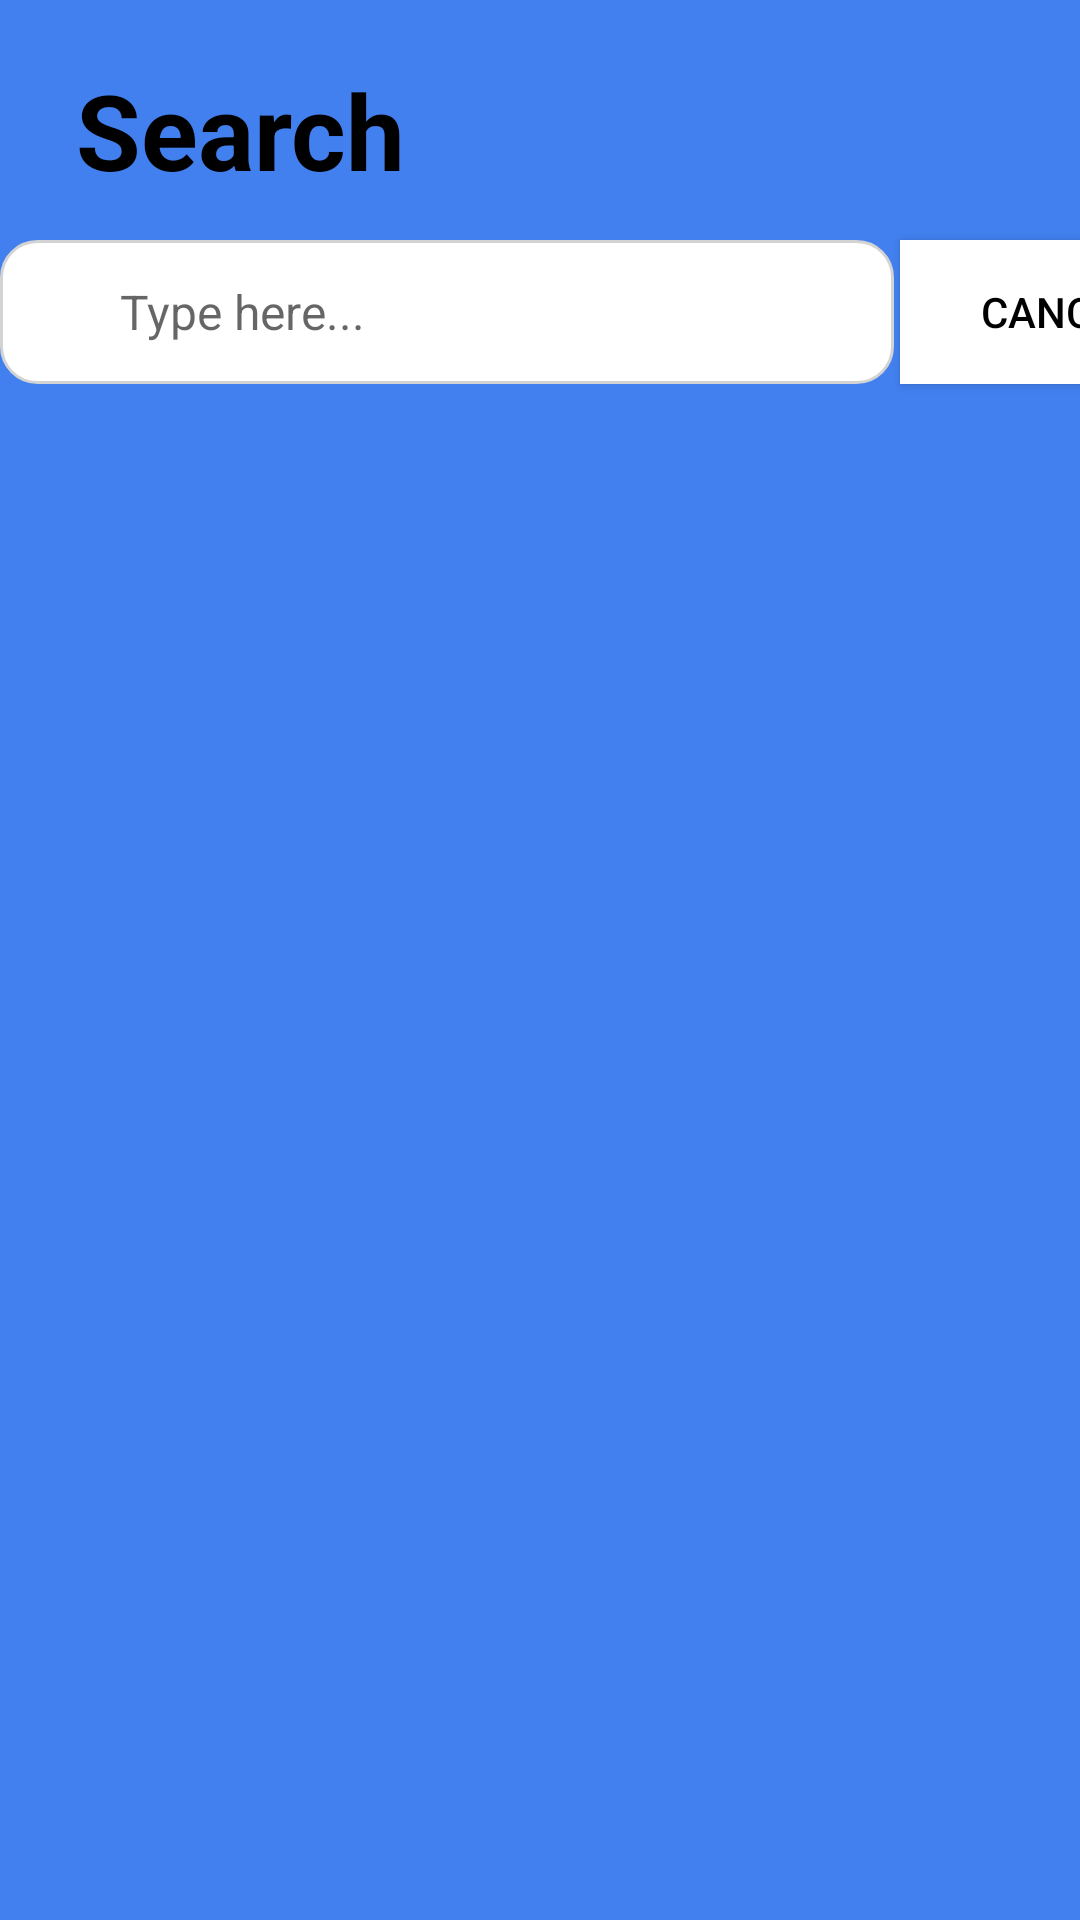

Reconstruct the res/layout file that produces this screen, plus the resources it refers to.
<!-- AndroidManifest.xml: application theme Theme.BottomNavigationDemo -->
<!-- res/layout/fragment_tasks.xml -->
<?xml version="1.0" encoding="utf-8"?>
<FrameLayout xmlns:android="http://schemas.android.com/apk/res/android"
    xmlns:tools="http://schemas.android.com/tools"
    android:layout_width="match_parent"
    android:layout_height="match_parent"
    android:background="@color/lavender"
    tools:context="activity.TasksFragment">

    

    

    

    <TextView
        android:id="@+id/textSearch"
        android:layout_width="160dp"
        android:layout_height="wrap_content"
        android:layout_marginTop="20dp"
        android:layout_marginBottom="16dp"
        android:gravity="center"
        android:text="Search"
        android:textColor="@color/black"
        android:textSize="35dp"
        android:textStyle="bold" />

    <RelativeLayout
        android:layout_width="match_parent"
        android:layout_height="wrap_content">

        

        

        <EditText
            android:id="@+id/editSearch"
            android:layout_width="298dp"
            android:layout_height="48dp"
            android:layout_marginTop="80dp"
            android:background="@drawable/edit_text_background"
            android:hint="Type here..."
            android:inputType="text"
            android:paddingStart="40dp"
            android:textColor="@color/black"
            android:textSize="16sp" />

        <ImageView
            android:id="@+id/imgSearch"
            android:layout_width="24dp"
            android:layout_height="24dp"
            android:layout_alignParentStart="true"
            android:layout_alignParentTop="true"
            android:layout_marginStart="4dp"
            android:layout_marginTop="89dp"
            android:src="@drawable/search" />
    </RelativeLayout>

    <Button
        android:id="@+id/buttonCancel"
        android:layout_width="107dp"
        android:layout_height="wrap_content"
        android:layout_alignParentEnd="true"
        android:layout_marginLeft="300dp"
        android:layout_marginTop="80dp"
        android:layout_toEndOf="@id/editSearch"
        android:background="@android:color/white"
        android:text="Cancel"
        android:textColor="@color/black" />

</FrameLayout>
<!-- resources referenced by this layout -->
<resources>
  <color name="black">#FF000000</color>
  <color name="lavender">#4280EF</color>
  <!-- drawable edit_text_background (drawable) -->
  <?xml version="1.0" encoding="utf-8"?>
  <shape xmlns:android="http://schemas.android.com/apk/res/android">
      <solid android:color="#FFFFFF"/>
      <corners android:radius="12dp"/>
      <stroke android:color="#D3D3D3" android:width="1dp"/>
  </shape>
  <style name="Theme.BottomNavigationDemo" parent="Theme.MaterialComponents.DayNight.NoActionBar">
          
          <item name="colorPrimary">@color/lavender</item>
          <item name="colorPrimaryVariant">@color/lavender</item>
          <item name="colorOnPrimary">@color/white</item>
          
          <item name="colorSecondary">@color/teal_200</item>
          <item name="colorSecondaryVariant">@color/teal_700</item>
          <item name="colorOnSecondary">@color/black</item>
          
          <item name="android:statusBarColor">?attr/colorPrimaryVariant</item>
          <item name="android:windowFullscreen">true</item>
          
      </style>
  <color name="white">#FFFFFFFF</color>
  <color name="teal_200">#FF03DAC5</color>
  <color name="teal_700">#FF018786</color>
</resources>
